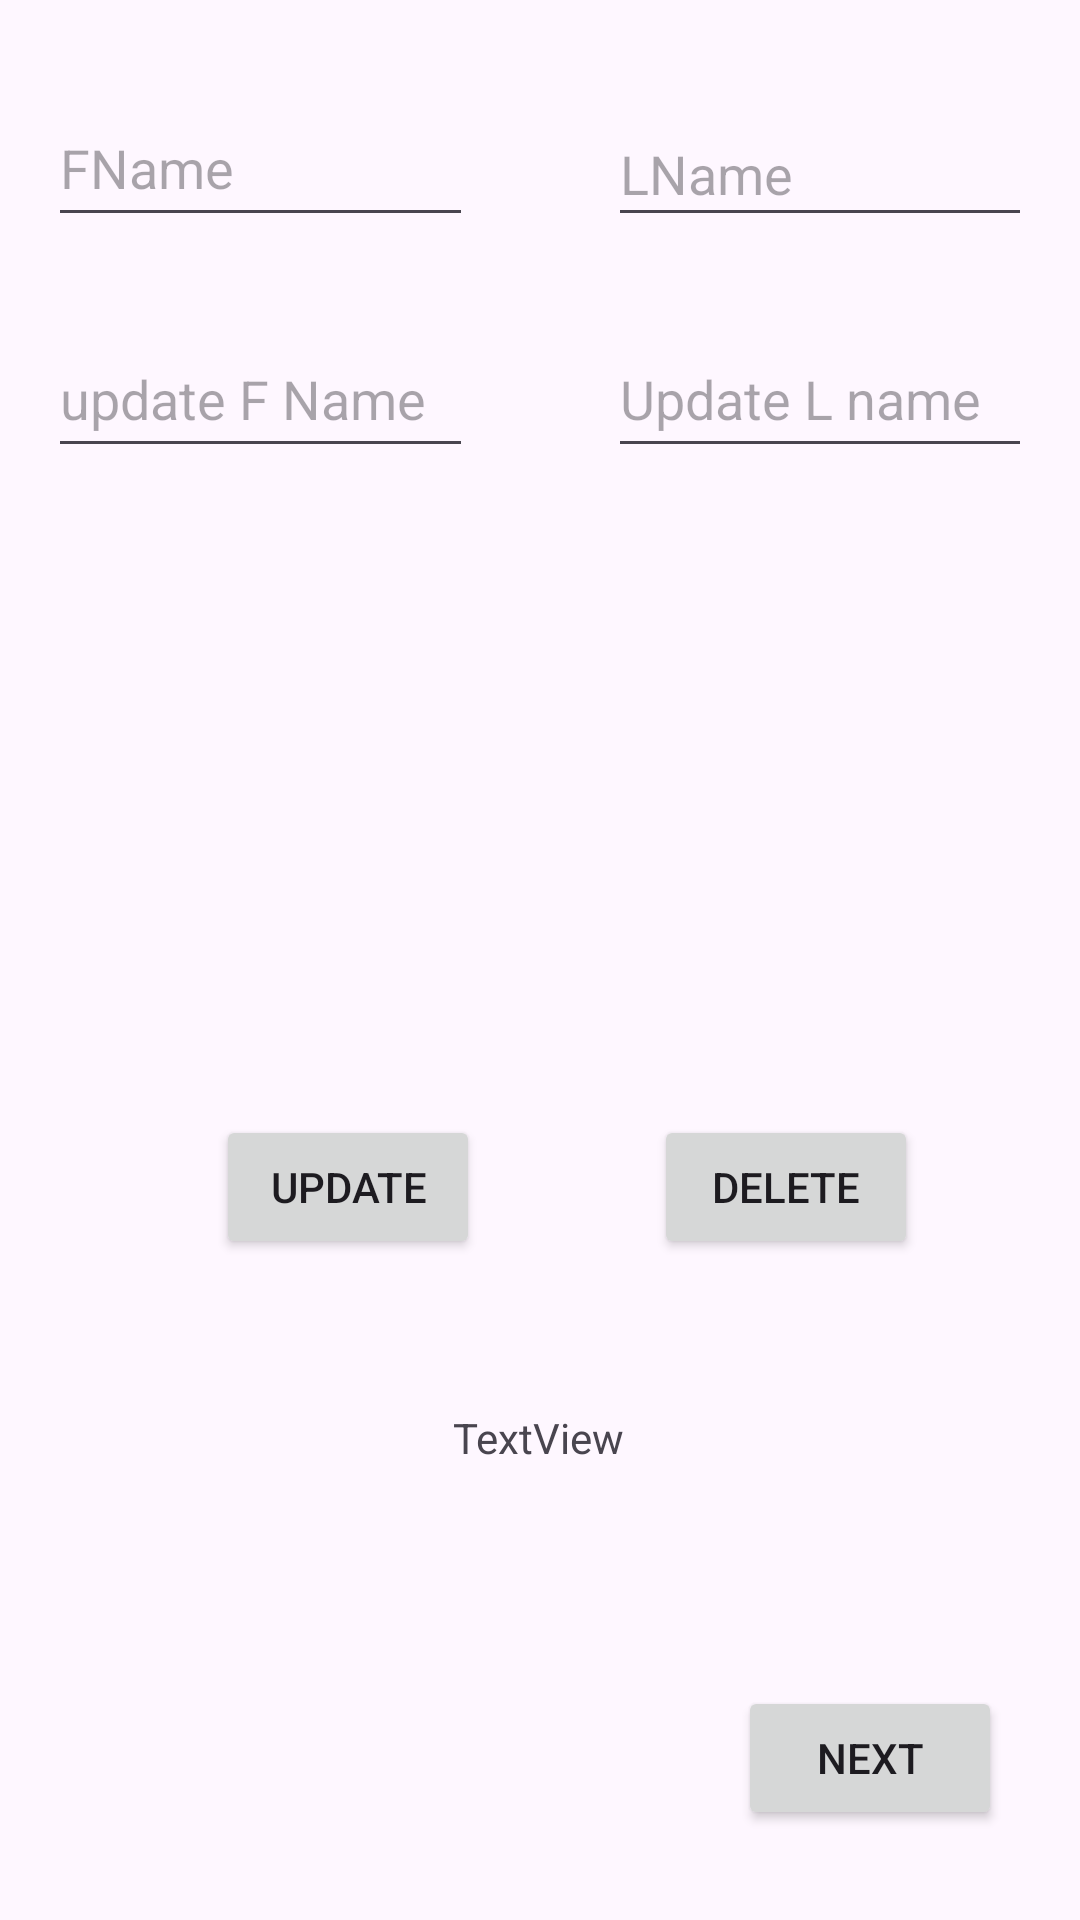

Layout XML and referenced resources for this Android screen:
<!-- AndroidManifest.xml: application theme Theme.Tast128 -->
<!-- res/layout/activity_main.xml -->
<?xml version="1.0" encoding="utf-8"?>
<androidx.constraintlayout.widget.ConstraintLayout xmlns:android="http://schemas.android.com/apk/res/android"
    xmlns:app="http://schemas.android.com/apk/res-auto"
    xmlns:tools="http://schemas.android.com/tools"
    android:layout_width="match_parent"
    android:layout_height="match_parent"
    tools:context=".MainActivity"
    tools:layout_editor_absoluteX="0dp"
    tools:layout_editor_absoluteY="77dp">

    <EditText
        android:id="@+id/newFName"
        android:layout_width="0dp"
        android:layout_height="49dp"
        android:layout_marginStart="16dp"
        android:layout_marginTop="107dp"
        android:layout_marginEnd="45dp"
        android:ems="10"
        android:hint="update F Name"
        android:inputType="text"
        app:layout_constraintEnd_toStartOf="@+id/newLName"
        app:layout_constraintStart_toStartOf="parent"
        app:layout_constraintTop_toTopOf="parent" />

    <Button
        android:id="@+id/Add"
        android:layout_width="wrap_content"
        android:layout_height="wrap_content"
        android:layout_marginStart="72dp"
        android:text="Add"
        app:layout_constraintBottom_toBottomOf="@+id/retrieval"
        app:layout_constraintStart_toStartOf="parent"
        app:layout_constraintTop_toTopOf="@+id/retrieval" />

    <Button
        android:id="@+id/retrieval"
        android:layout_width="wrap_content"
        android:layout_height="wrap_content"
        android:layout_marginTop="327dp"
        android:layout_marginEnd="54dp"
        android:layout_marginBottom="326dp"
        android:text="retrieval"
        app:layout_constraintBottom_toBottomOf="parent"
        app:layout_constraintEnd_toEndOf="parent"
        app:layout_constraintTop_toTopOf="@+id/farstName" />

    <EditText
        android:id="@+id/farstName"
        android:layout_width="0dp"
        android:layout_height="49dp"
        android:layout_marginStart="16dp"
        android:layout_marginTop="30dp"
        android:layout_marginEnd="45dp"
        android:layout_marginBottom="28dp"
        android:ems="10"
        android:hint="FName"
        android:inputType="text"
        app:layout_constraintBottom_toTopOf="@+id/newFName"
        app:layout_constraintEnd_toStartOf="@+id/lastName"
        app:layout_constraintStart_toStartOf="parent"
        app:layout_constraintTop_toTopOf="parent" />

    <EditText
        android:id="@+id/newLName"
        android:layout_width="0dp"
        android:layout_height="0dp"
        android:layout_marginEnd="16dp"
        android:ems="10"
        android:hint="Update L name"
        android:inputType="text"
        app:layout_constraintBottom_toBottomOf="@+id/newFName"
        app:layout_constraintEnd_toEndOf="parent"
        app:layout_constraintStart_toEndOf="@+id/newFName"
        app:layout_constraintTop_toTopOf="@+id/newFName" />

    <EditText
        android:id="@+id/lastName"
        android:layout_width="0dp"
        android:layout_height="45dp"
        android:layout_marginTop="34dp"
        android:layout_marginEnd="16dp"
        android:layout_marginBottom="28dp"
        android:ems="10"
        android:hint="LName"
        android:inputType="text"
        app:layout_constraintBottom_toTopOf="@+id/newLName"
        app:layout_constraintEnd_toEndOf="parent"
        app:layout_constraintStart_toEndOf="@+id/farstName"
        app:layout_constraintTop_toTopOf="parent" />

    <TextView
        android:id="@+id/dataRE"
        android:layout_width="wrap_content"
        android:layout_height="wrap_content"
        android:layout_marginStart="176dp"
        android:layout_marginTop="50dp"
        android:layout_marginEnd="177dp"
        android:text="TextView"
        app:layout_constraintEnd_toEndOf="parent"
        app:layout_constraintStart_toStartOf="parent"
        app:layout_constraintTop_toBottomOf="@+id/update" />

    <Button
        android:id="@+id/update"
        android:layout_width="wrap_content"
        android:layout_height="wrap_content"
        android:layout_marginTop="36dp"
        android:text="update"
        app:layout_constraintStart_toStartOf="@+id/Add"
        app:layout_constraintTop_toBottomOf="@+id/Add" />

    <Button
        android:id="@+id/delete"
        android:layout_width="wrap_content"
        android:layout_height="wrap_content"
        android:layout_marginTop="36dp"
        android:text="Delete"
        app:layout_constraintEnd_toEndOf="@+id/retrieval"
        app:layout_constraintTop_toBottomOf="@+id/retrieval" />

    <Button
        android:id="@+id/next"
        android:layout_width="wrap_content"
        android:layout_height="wrap_content"
        android:layout_marginEnd="26dp"
        android:layout_marginBottom="30dp"
        android:text="next"
        app:layout_constraintBottom_toBottomOf="parent"
        app:layout_constraintEnd_toEndOf="parent" />
</androidx.constraintlayout.widget.ConstraintLayout>
<!-- resources referenced by this layout -->
<resources>
  <style name="Theme.Tast128" parent="Base.Theme.Tast128" />
  <style name="Base.Theme.Tast128" parent="Theme.Material3.DayNight.NoActionBar">
          
          
      </style>
</resources>
